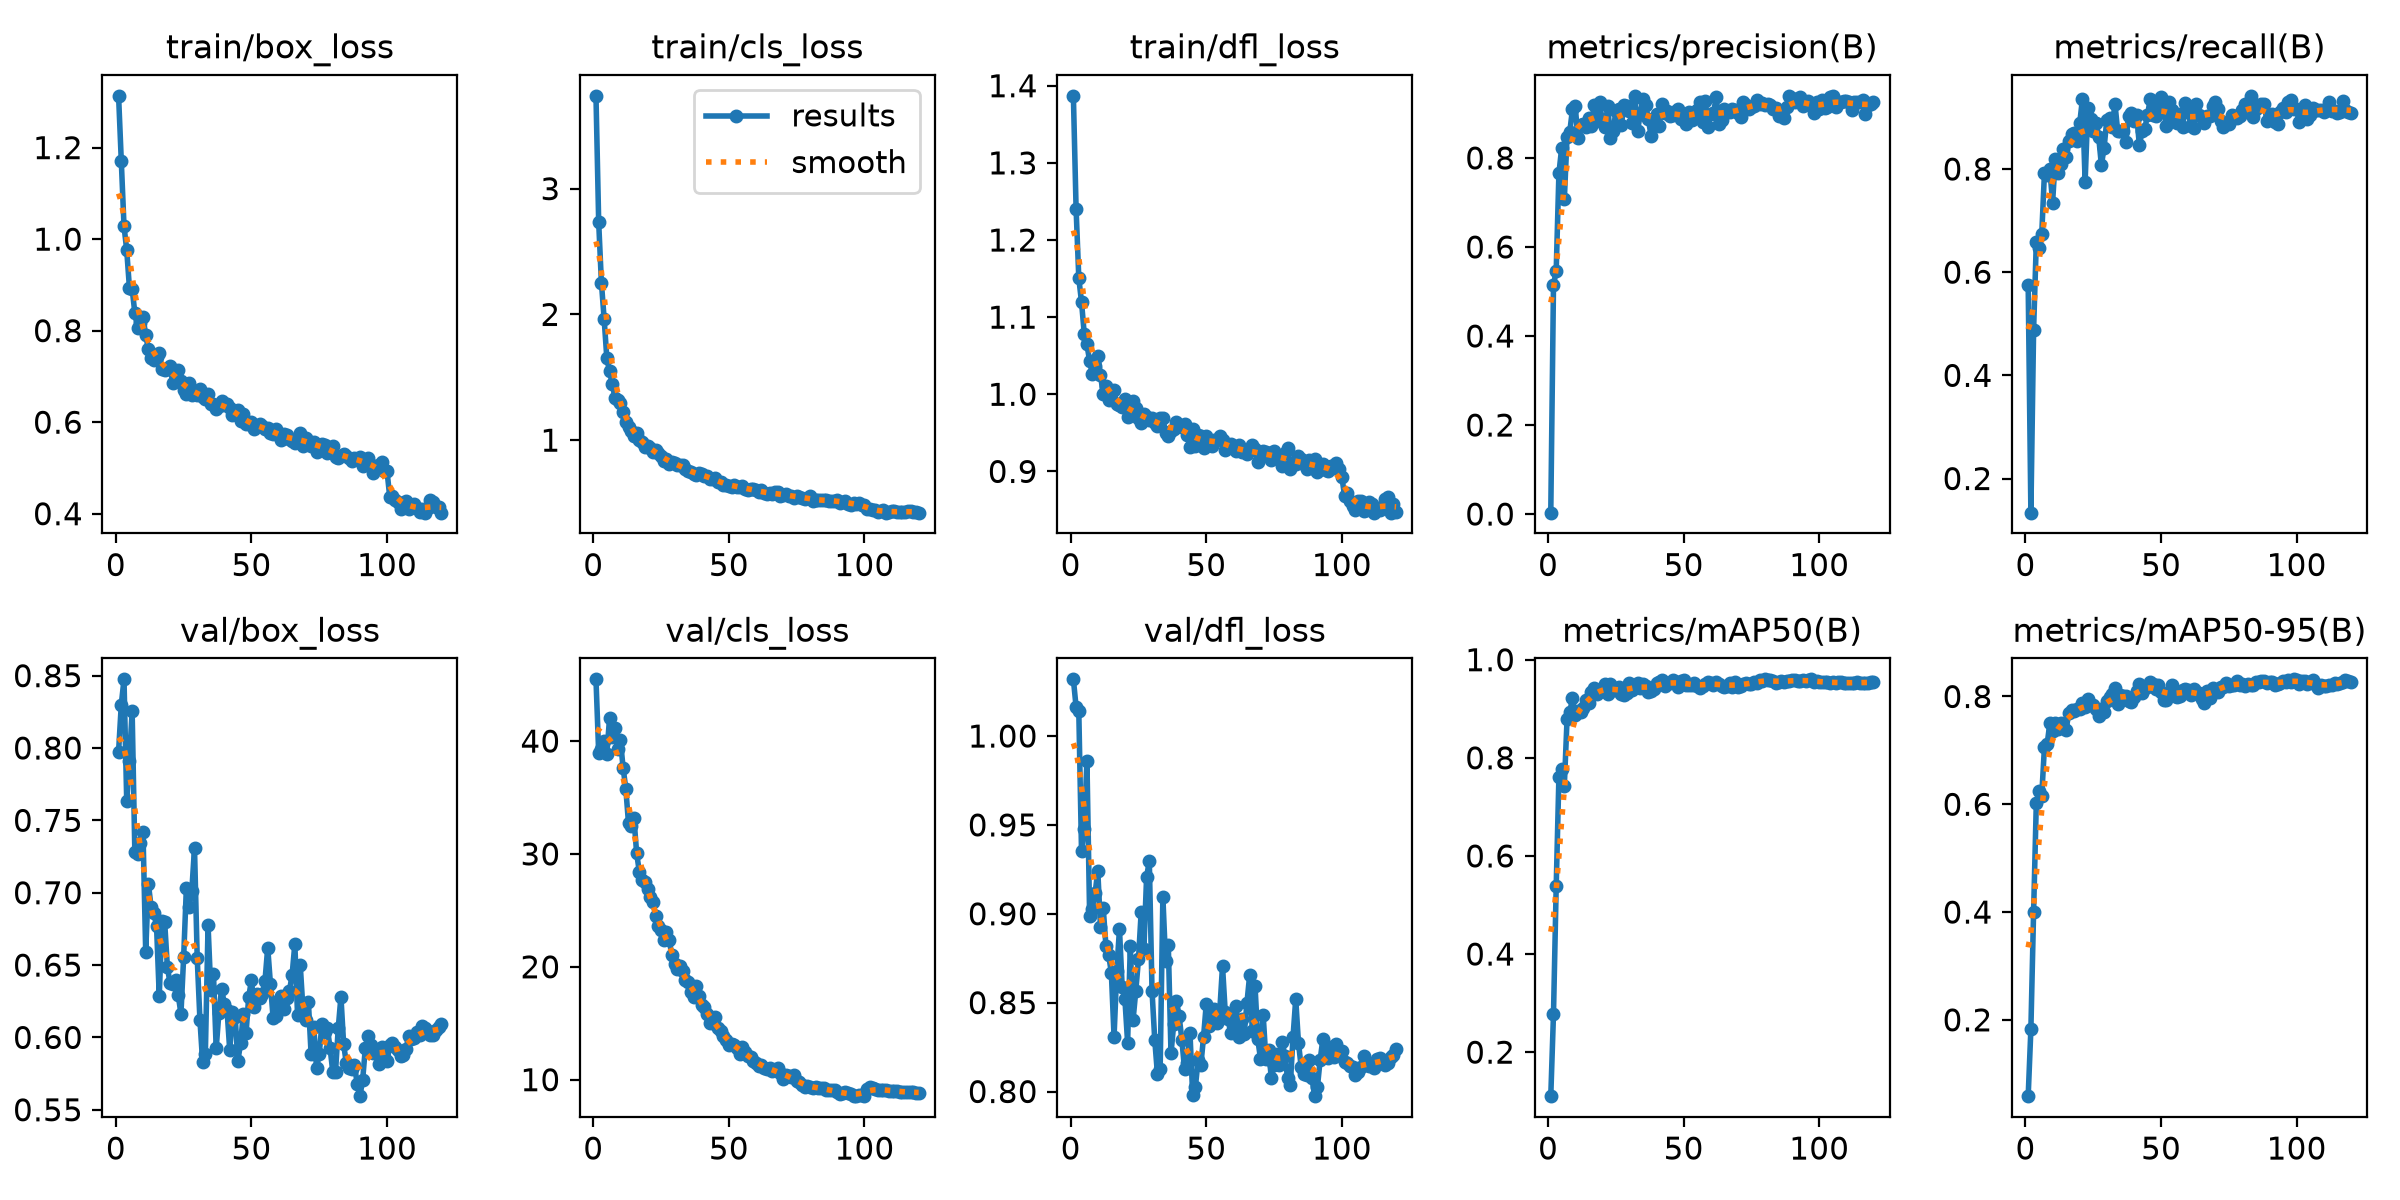

Values plotted in this chart, from the file beside it:
epoch, time, train/box_loss, train/cls_loss, train/dfl_loss, metrics/precision(B), metrics/recall(B), metrics/mAP50(B), metrics/mAP50-95(B), val/box_loss, val/cls_loss, val/dfl_loss, lr/pg0, lr/pg1, lr/pg2
1, 7.072, 1.313, 3.738, 1.387, 0.00309, 0.5756, 0.1103, 0.05841, 0.7975, 45.47, 1.032, 7.48472e-05, 7.48472e-05, 7.48472e-05
2, 12.86, 1.171, 2.733, 1.241, 0.5143, 0.1338, 0.2779, 0.1832, 0.83, 38.95, 1.016, 0.0001516, 0.0001516, 0.0001516
3, 18.63, 1.029, 2.253, 1.151, 0.5466, 0.4888, 0.5381, 0.4007, 0.8475, 39.33, 1.014, 0.0002282, 0.0002282, 0.0002282
4, 24.34, 0.9761, 1.968, 1.12, 0.7655, 0.6584, 0.7613, 0.6025, 0.7635, 40, 0.9352, 0.0002299, 0.0002299, 0.0002299
5, 30.07, 0.8939, 1.652, 1.079, 0.8216, 0.646, 0.7779, 0.6244, 0.791, 38.85, 0.9478, 0.0002297, 0.0002297, 0.0002297
6, 35.78, 0.8916, 1.547, 1.065, 0.707, 0.6736, 0.7435, 0.6157, 0.8254, 42.02, 0.9859, 0.0002293, 0.0002293, 0.0002293
7, 41.49, 0.8386, 1.449, 1.043, 0.8478, 0.7924, 0.8784, 0.7065, 0.7279, 40.4, 0.8985, 0.0002289, 0.0002289, 0.0002289
8, 47.24, 0.8051, 1.336, 1.027, 0.8587, 0.7881, 0.8925, 0.7117, 0.7271, 41.18, 0.9029, 0.0002284, 0.0002284, 0.0002284
9, 52.98, 0.8166, 1.322, 1.037, 0.9092, 0.7993, 0.9219, 0.7512, 0.7342, 39.26, 0.9114, 0.0002278, 0.0002278, 0.0002278
10, 58.69, 0.8303, 1.298, 1.05, 0.9176, 0.7348, 0.8878, 0.7363, 0.7421, 40.13, 0.9242, 0.0002272, 0.0002272, 0.0002272
11, 64.35, 0.7903, 1.227, 1.025, 0.8449, 0.8201, 0.8949, 0.7502, 0.6592, 37.64, 0.8926, 0.0002264, 0.0002264, 0.0002264
12, 70.01, 0.7588, 1.144, 1, 0.8742, 0.7926, 0.8935, 0.739, 0.7061, 35.79, 0.9035, 0.0002256, 0.0002256, 0.0002256
13, 75.71, 0.74, 1.106, 1.011, 0.8755, 0.8088, 0.9021, 0.7512, 0.6899, 32.7, 0.882, 0.0002247, 0.0002247, 0.0002247
14, 81.37, 0.7369, 1.073, 0.9926, 0.8705, 0.838, 0.9173, 0.744, 0.686, 32.48, 0.8769, 0.0002238, 0.0002238, 0.0002238
15, 87.06, 0.7425, 1.031, 1.003, 0.8892, 0.8236, 0.9115, 0.7386, 0.677, 33.17, 0.8669, 0.0002228, 0.0002228, 0.0002228
16, 92.76, 0.7507, 1.056, 1.005, 0.8712, 0.8543, 0.9339, 0.7701, 0.6285, 30.06, 0.8308, 0.0002217, 0.0002217, 0.0002217
17, 98.47, 0.7153, 0.9978, 0.9872, 0.9186, 0.8688, 0.9428, 0.7745, 0.6804, 28.39, 0.8679, 0.0002205, 0.0002205, 0.0002205
18, 104.2, 0.7148, 0.9832, 0.9855, 0.894, 0.8698, 0.9295, 0.7729, 0.6797, 27.71, 0.8914, 0.0002192, 0.0002192, 0.0002192
19, 109.9, 0.7171, 0.9433, 0.983, 0.925, 0.8534, 0.9391, 0.7768, 0.6486, 27.54, 0.8587, 0.0002179, 0.0002179, 0.0002179
20, 115.7, 0.7236, 0.9516, 0.9938, 0.88, 0.8887, 0.939, 0.7771, 0.6373, 26.85, 0.852, 0.0002165, 0.0002165, 0.0002165
21, 121.4, 0.685, 0.9384, 0.971, 0.8701, 0.9353, 0.951, 0.7872, 0.6367, 26.15, 0.8275, 0.0002151, 0.0002151, 0.0002151
22, 127.1, 0.6995, 0.9073, 0.9729, 0.916, 0.7753, 0.931, 0.7808, 0.64, 25.74, 0.8819, 0.0002136, 0.0002136, 0.0002136
23, 132.9, 0.7143, 0.9223, 0.9916, 0.8438, 0.9175, 0.951, 0.7946, 0.6291, 24.53, 0.8401, 0.000212, 0.000212, 0.000212
24, 138.5, 0.6903, 0.8952, 0.9816, 0.8601, 0.8973, 0.9392, 0.7848, 0.6163, 23.65, 0.8563, 0.0002103, 0.0002103, 0.0002103
25, 144.2, 0.6698, 0.8722, 0.9692, 0.9051, 0.874, 0.9379, 0.7835, 0.6555, 23.23, 0.8743, 0.0002086, 0.0002086, 0.0002086
26, 149.9, 0.6609, 0.8377, 0.963, 0.9099, 0.8886, 0.9434, 0.7762, 0.7033, 22.41, 0.901, 0.0002068, 0.0002068, 0.0002068
27, 155.6, 0.6849, 0.8481, 0.9751, 0.8735, 0.8623, 0.9301, 0.7641, 0.69, 23.05, 0.8803, 0.000205, 0.000205, 0.000205
28, 161.3, 0.659, 0.8098, 0.9702, 0.9185, 0.8075, 0.9284, 0.7773, 0.7013, 22.37, 0.9206, 0.0002031, 0.0002031, 0.0002031
29, 167.1, 0.6647, 0.8251, 0.9667, 0.9156, 0.8415, 0.9322, 0.7714, 0.7308, 21.02, 0.9298, 0.0002011, 0.0002011, 0.0002011
30, 172.7, 0.66, 0.8159, 0.9697, 0.9064, 0.8955, 0.9527, 0.7918, 0.6548, 20.28, 0.8568, 0.0001991, 0.0001991, 0.0001991
31, 178.4, 0.6722, 0.8036, 0.9628, 0.8776, 0.8984, 0.9381, 0.799, 0.6121, 19.79, 0.8292, 0.000197, 0.000197, 0.000197
32, 184.1, 0.6543, 0.8017, 0.9583, 0.9392, 0.8812, 0.945, 0.8054, 0.5829, 20.04, 0.8098, 0.0001949, 0.0001949, 0.0001949
33, 189.8, 0.6513, 0.801, 0.9691, 0.8601, 0.9268, 0.9528, 0.8166, 0.5888, 19.65, 0.8125, 0.0001927, 0.0001927, 0.0001927
34, 195.5, 0.6608, 0.7683, 0.9696, 0.8994, 0.874, 0.9426, 0.7868, 0.6775, 18.85, 0.9095, 0.0001905, 0.0001905, 0.0001905
35, 201.2, 0.6402, 0.7538, 0.9492, 0.9336, 0.8733, 0.9503, 0.8021, 0.6326, 18.65, 0.8733, 0.0001882, 0.0001882, 0.0001882
36, 206.9, 0.6404, 0.7429, 0.9459, 0.9184, 0.8736, 0.9457, 0.8008, 0.6435, 17.8, 0.8827, 0.0001859, 0.0001859, 0.0001859
37, 212.6, 0.6284, 0.7319, 0.9528, 0.8865, 0.8523, 0.9337, 0.8012, 0.5926, 17.32, 0.8214, 0.0001835, 0.0001835, 0.0001835
38, 218.2, 0.6361, 0.7233, 0.9556, 0.8489, 0.9028, 0.9364, 0.7923, 0.6171, 18.29, 0.8379, 0.0001811, 0.0001811, 0.0001811
39, 223.9, 0.6462, 0.7384, 0.9636, 0.8851, 0.9078, 0.9397, 0.7898, 0.6334, 17.39, 0.8511, 0.0001786, 0.0001786, 0.0001786
40, 229.6, 0.6384, 0.7338, 0.9592, 0.8997, 0.8922, 0.9524, 0.7996, 0.6232, 16.63, 0.8424, 0.0001761, 0.0001761, 0.0001761
41, 235.2, 0.64, 0.7134, 0.9577, 0.8723, 0.9053, 0.9543, 0.8096, 0.6188, 16.48, 0.8291, 0.0001735, 0.0001735, 0.0001735
42, 240.9, 0.6301, 0.7179, 0.9613, 0.9205, 0.8463, 0.9582, 0.8224, 0.591, 15.79, 0.8126, 0.0001709, 0.0001709, 0.0001709
43, 246.5, 0.6158, 0.6924, 0.9466, 0.9015, 0.873, 0.946, 0.8057, 0.6177, 15.06, 0.816, 0.0001683, 0.0001683, 0.0001683
44, 252.2, 0.6221, 0.693, 0.9321, 0.9047, 0.8783, 0.9515, 0.8158, 0.6139, 15.05, 0.8328, 0.0001656, 0.0001656, 0.0001656
45, 257.8, 0.6272, 0.6959, 0.9544, 0.8934, 0.9049, 0.9523, 0.8183, 0.5838, 15.54, 0.7979, 0.0001629, 0.0001629, 0.0001629
46, 263.4, 0.6015, 0.6696, 0.9324, 0.8966, 0.9352, 0.9594, 0.8278, 0.5961, 14.54, 0.8027, 0.0001602, 0.0001602, 0.0001602
47, 269, 0.6187, 0.6711, 0.9477, 0.9064, 0.9052, 0.9539, 0.8223, 0.6163, 14.3, 0.8176, 0.0001575, 0.0001575, 0.0001575
48, 274.7, 0.596, 0.6454, 0.9466, 0.91, 0.9028, 0.9447, 0.8136, 0.6028, 13.86, 0.8148, 0.0001547, 0.0001547, 0.0001547
49, 280.3, 0.5952, 0.6452, 0.9307, 0.8866, 0.9188, 0.9562, 0.8212, 0.6282, 13.47, 0.8306, 0.0001519, 0.0001519, 0.0001519
50, 285.9, 0.6014, 0.6393, 0.9459, 0.8954, 0.9396, 0.9584, 0.8088, 0.6393, 13.08, 0.8492, 0.000149, 0.000149, 0.000149
51, 291.6, 0.5849, 0.6291, 0.9365, 0.8766, 0.9119, 0.9492, 0.7944, 0.621, 13.19, 0.8371, 0.0001462, 0.0001462, 0.0001462
52, 297.2, 0.5919, 0.6461, 0.9336, 0.9039, 0.8843, 0.9477, 0.7942, 0.6301, 13.08, 0.8449, 0.0001433, 0.0001433, 0.0001433
53, 302.8, 0.5953, 0.6273, 0.9403, 0.8843, 0.9295, 0.9493, 0.8053, 0.627, 12.78, 0.8462, 0.0001404, 0.0001404, 0.0001404
54, 308.5, 0.5912, 0.6238, 0.9406, 0.8991, 0.9149, 0.9516, 0.8206, 0.6303, 12.26, 0.8385, 0.0001375, 0.0001375, 0.0001375
55, 314.1, 0.5849, 0.6365, 0.946, 0.9085, 0.8942, 0.9456, 0.8017, 0.6393, 12.85, 0.8459, 0.0001345, 0.0001345, 0.0001345
56, 319.7, 0.5878, 0.6137, 0.9411, 0.9261, 0.8899, 0.9428, 0.799, 0.662, 12.41, 0.8706, 0.0001316, 0.0001316, 0.0001316
57, 325.3, 0.5756, 0.6015, 0.9276, 0.8807, 0.9073, 0.9454, 0.8006, 0.637, 12.13, 0.8446, 0.0001286, 0.0001286, 0.0001286
58, 331, 0.5752, 0.6133, 0.9308, 0.9271, 0.8824, 0.9514, 0.812, 0.6132, 12, 0.8408, 0.0001257, 0.0001257, 0.0001257
59, 336.6, 0.586, 0.6078, 0.9357, 0.8688, 0.9286, 0.9549, 0.8144, 0.6145, 11.7, 0.833, 0.0001227, 0.0001227, 0.0001227
60, 342.2, 0.5724, 0.6027, 0.9307, 0.8995, 0.9114, 0.9523, 0.8116, 0.6259, 11.48, 0.8397, 0.0001197, 0.0001197, 0.0001197
... 60 more rows
